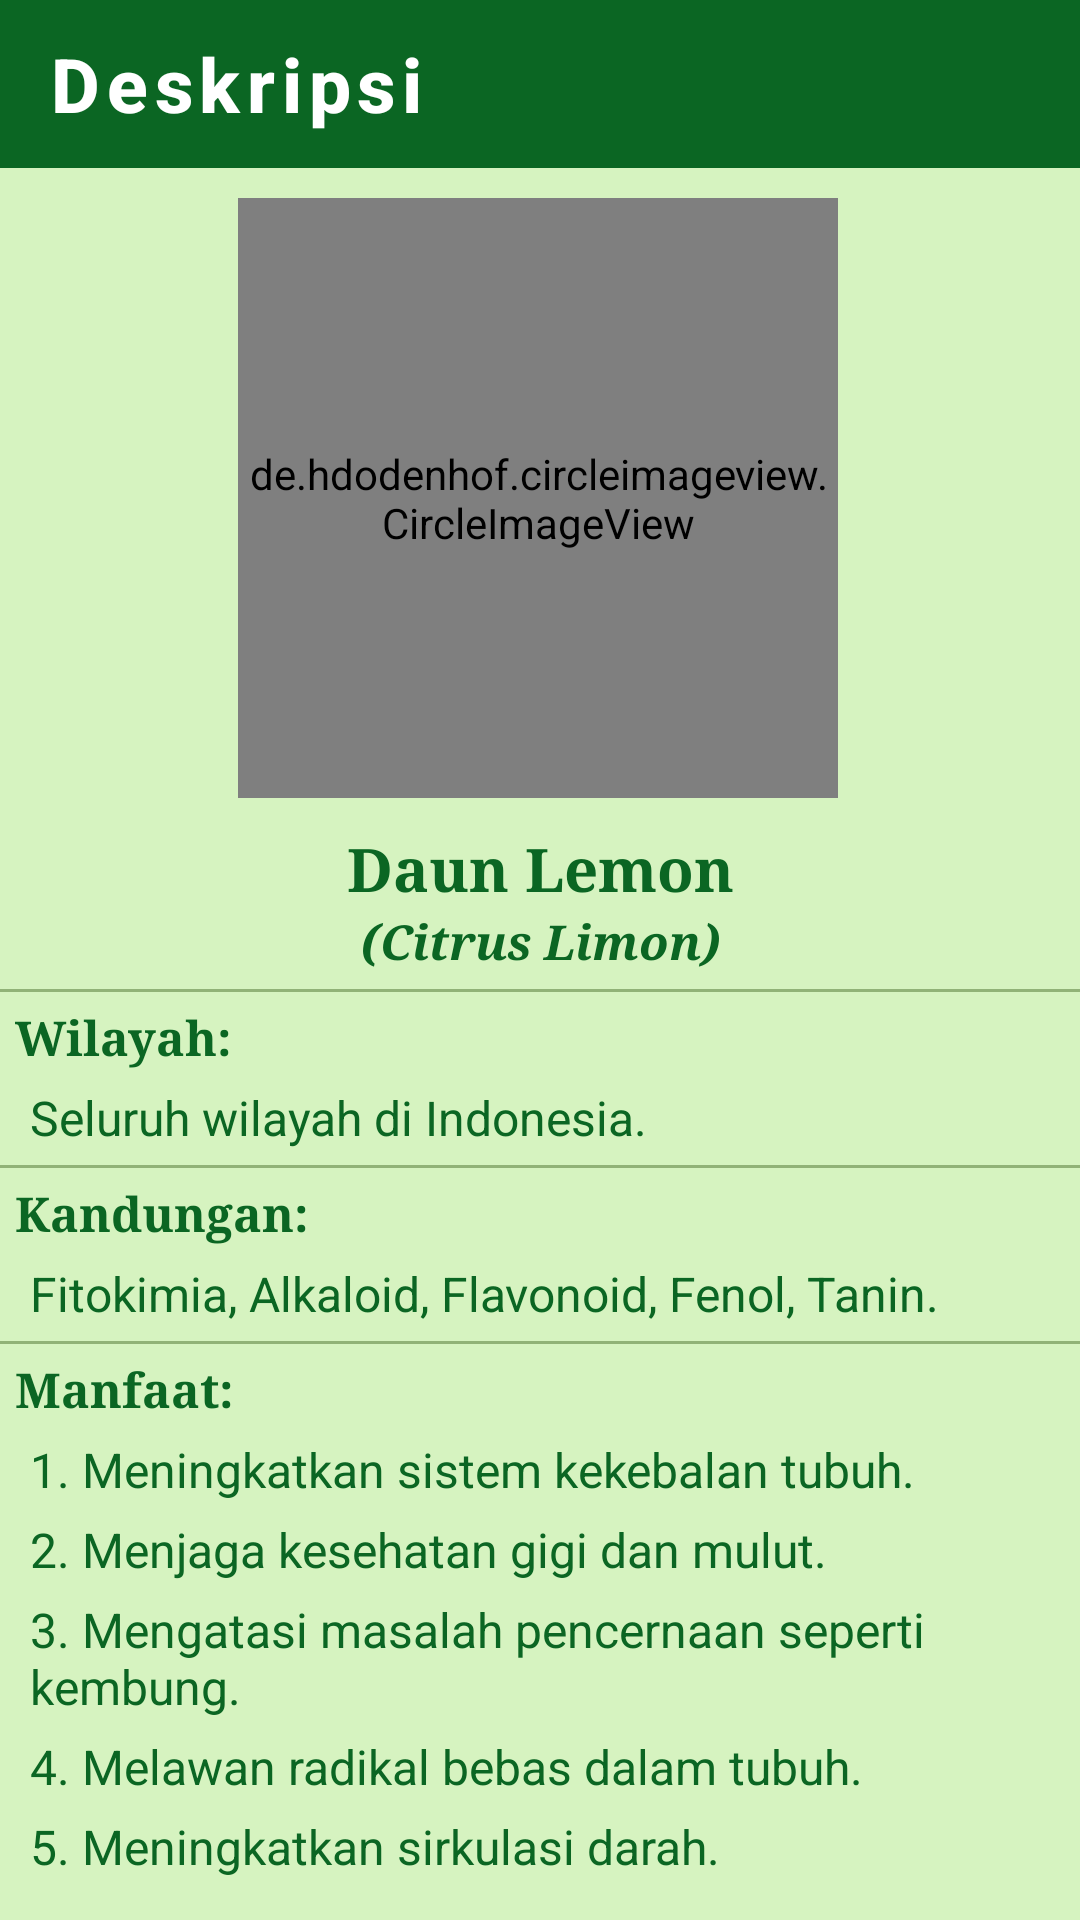

Layout XML and referenced resources for this Android screen:
<!-- AndroidManifest.xml: application theme AppTheme.ObjectDetection -->
<!-- res/layout/activity_desc_lemon.xml -->
<?xml version="1.0" encoding="utf-8"?>
<androidx.constraintlayout.widget.ConstraintLayout xmlns:android="http://schemas.android.com/apk/res/android"
    xmlns:app="http://schemas.android.com/apk/res-auto"
    xmlns:tools="http://schemas.android.com/tools"
    android:layout_width="match_parent"
    android:layout_height="match_parent"
    tools:context=".Desc_Lemon"
    android:background="#D6F3C0">

    <com.google.android.material.appbar.AppBarLayout
        android:id="@+id/backlayout_desc_Lemon"
        android:layout_width="match_parent"
        android:layout_height="wrap_content">
        <androidx.appcompat.widget.Toolbar
            android:id="@+id/back_desc_Lemon"
            style="@style/Foxandroid.Toolbar"
            android:layout_width="match_parent"
            android:layout_height="?attr/actionBarSize"
            app:titleTextColor="@color/cardview_light_background"
            app:navigationIcon="@drawable/baseline_arrow_back_24"
            app:title="Deskripsi"/>

    </com.google.android.material.appbar.AppBarLayout>


    <de.hdodenhof.circleimageview.CircleImageView
        android:id="@+id/gambarDeskripsi"
        android:layout_width="200dp"
        android:layout_height="200dp"
        android:layout_centerHorizontal="true"
        android:layout_marginTop="10dp"
        android:src="@drawable/list_lemon"
        app:layout_constraintEnd_toEndOf="parent"
        app:layout_constraintHorizontal_bias="0.496"
        app:layout_constraintStart_toStartOf="parent"
        app:layout_constraintTop_toBottomOf="@+id/backlayout_desc_Lemon" />

    <LinearLayout
        android:id="@+id/namaDeskripsi"
        android:layout_width="match_parent"
        android:layout_height="wrap_content"
        android:layout_marginTop="10dp"
        app:layout_constraintTop_toBottomOf="@id/gambarDeskripsi">
        <TextView
            android:layout_width="match_parent"
            android:layout_height="wrap_content"
            android:text="Daun Lemon"
            android:textColor="@color/tfe_color_primary_dark"
            android:textSize="20sp"
            android:textStyle="bold"
            android:typeface="serif"
            android:textAlignment="center"/>
    </LinearLayout>

    <TextView
        android:id="@+id/latinDeskripsi"
        android:layout_width="match_parent"
        android:layout_height="wrap_content"
        android:text="(Citrus Limon)"
        android:textColor="@color/tfe_color_primary_dark"
        android:textSize="16sp"
        android:textStyle="bold|italic"
        android:typeface="serif"
        android:textAlignment="center"
        app:layout_constraintTop_toBottomOf="@id/namaDeskripsi"/>

    <View
        app:layout_constraintTop_toBottomOf="@+id/latinDeskripsi"
        android:layout_width="match_parent"
        android:layout_height="1dp"
        android:background="#65274E08"
        android:layout_marginTop="5dp"/>

    <TextView
        android:layout_width="match_parent"
        android:layout_height="wrap_content"
        android:layout_marginLeft="5dp"
        android:layout_marginTop="15dp"
        android:textSize="16dp"
        android:textAlignment="center"
        app:layout_constraintTop_toBottomOf="@+id/manfaatDeskripsi5"
        android:textColor="@color/tfe_color_primary_dark"
        android:text="(Sumber: www.manfaat.co.id)"/>

    <TextView
        android:id="@+id/tempatDeskripsi"
        android:layout_width="match_parent"
        android:layout_height="wrap_content"
        android:text="Wilayah:"
        android:textColor="@color/tfe_color_primary_dark"
        android:textSize="16sp"
        android:textStyle="bold"
        android:typeface="serif"
        android:layout_marginLeft="5dp"
        android:layout_marginTop="10dp"
        app:layout_constraintTop_toBottomOf="@id/latinDeskripsi"/>

    <TextView
        android:id="@+id/isiTempatDeskripsi"
        android:layout_width="match_parent"
        android:layout_height="wrap_content"
        android:text="Seluruh wilayah di Indonesia."
        android:textColor="@color/tfe_color_primary_dark"
        android:textSize="16sp"
        android:layout_marginLeft="10dp"
        android:layout_marginRight="10dp"
        android:layout_marginTop="5dp"
        app:layout_constraintTop_toBottomOf="@id/tempatDeskripsi"/>

    <View
        app:layout_constraintTop_toBottomOf="@id/isiTempatDeskripsi"
        android:layout_width="match_parent"
        android:layout_height="1dp"
        android:background="#65274E08"
        android:layout_marginTop="5dp"/>

    <TextView
        android:id="@+id/kandunganDeskripsi"
        android:layout_width="match_parent"
        android:layout_height="wrap_content"
        android:text="Kandungan:"
        android:textColor="@color/tfe_color_primary_dark"
        android:textSize="16sp"
        android:textStyle="bold"
        android:typeface="serif"
        android:layout_marginLeft="5dp"
        android:layout_marginTop="10dp"
        app:layout_constraintTop_toBottomOf="@id/isiTempatDeskripsi"/>

    <TextView
        android:id="@+id/isiKandunganDeskripsi"
        android:layout_width="match_parent"
        android:layout_height="wrap_content"
        android:text="Fitokimia, Alkaloid, Flavonoid, Fenol, Tanin."
        android:textColor="@color/tfe_color_primary_dark"
        android:textSize="16sp"
        android:layout_marginLeft="10dp"
        android:layout_marginRight="10dp"
        android:layout_marginTop="5dp"
        app:layout_constraintTop_toBottomOf="@id/kandunganDeskripsi"/>

    <View
        app:layout_constraintTop_toBottomOf="@+id/isiKandunganDeskripsi"
        android:layout_width="match_parent"
        android:layout_height="1dp"
        android:background="#65274E08"
        android:layout_marginTop="5dp"/>


    <TextView
        android:id="@+id/manfaatDeskripsi"
        android:layout_width="match_parent"
        android:layout_height="wrap_content"
        android:text="Manfaat:"
        android:textColor="@color/tfe_color_primary_dark"
        android:textSize="16sp"
        android:textStyle="bold"
        android:typeface="serif"
        android:layout_marginLeft="5dp"
        android:layout_marginTop="10dp"
        app:layout_constraintTop_toBottomOf="@id/isiKandunganDeskripsi"/>

    <TextView
        android:id="@+id/manfaatDeskripsi1"
        android:layout_width="match_parent"
        android:layout_height="wrap_content"
        android:text="1. Meningkatkan sistem kekebalan tubuh."
        android:textColor="@color/tfe_color_primary_dark"
        android:textSize="16sp"
        android:layout_marginLeft="10dp"
        android:layout_marginRight="10dp"
        android:layout_marginBottom="5dp"
        android:layout_marginTop="5dp"
        app:layout_constraintTop_toBottomOf="@id/manfaatDeskripsi"/>
    <TextView
        android:id="@+id/manfaatDeskripsi2"
        android:layout_width="match_parent"
        android:layout_height="wrap_content"
        android:text="2. Menjaga kesehatan gigi dan mulut."
        android:textColor="@color/tfe_color_primary_dark"
        android:textSize="16sp"
        android:layout_marginLeft="10dp"
        android:layout_marginRight="10dp"
        android:layout_marginBottom="5dp"
        android:layout_marginTop="5dp"
        app:layout_constraintTop_toBottomOf="@id/manfaatDeskripsi1"/>
    <TextView
        android:id="@+id/manfaatDeskripsi3"
        android:layout_width="match_parent"
        android:layout_height="wrap_content"
        android:text="3. Mengatasi masalah pencernaan seperti kembung."
        android:textColor="@color/tfe_color_primary_dark"
        android:textSize="16sp"
        android:layout_marginLeft="10dp"
        android:layout_marginRight="10dp"
        android:layout_marginBottom="5dp"
        android:layout_marginTop="5dp"
        app:layout_constraintTop_toBottomOf="@id/manfaatDeskripsi2"/>
    <TextView
        android:id="@+id/manfaatDeskripsi4"
        android:layout_width="match_parent"
        android:layout_height="wrap_content"
        android:text="4. Melawan radikal bebas dalam tubuh."
        android:textColor="@color/tfe_color_primary_dark"
        android:textSize="16sp"
        android:layout_marginLeft="10dp"
        android:layout_marginRight="10dp"
        android:layout_marginBottom="5dp"
        android:layout_marginTop="5dp"
        app:layout_constraintTop_toBottomOf="@id/manfaatDeskripsi3"/>
    <TextView
        android:id="@+id/manfaatDeskripsi5"
        android:layout_width="match_parent"
        android:layout_height="wrap_content"
        android:text="5. Meningkatkan sirkulasi darah."
        android:textColor="@color/tfe_color_primary_dark"
        android:textSize="16sp"
        android:layout_marginLeft="10dp"
        android:layout_marginRight="10dp"
        android:layout_marginBottom="5dp"
        android:layout_marginTop="5dp"
        app:layout_constraintTop_toBottomOf="@id/manfaatDeskripsi4"/>

</androidx.constraintlayout.widget.ConstraintLayout>
<!-- resources referenced by this layout -->
<resources>
  <color name="tfe_color_primary_dark">#0B6623</color>
  <!-- drawable list_lemon: png bitmap (drawable, 195674 bytes) -->
  <style name="Foxandroid.Toolbar" parent="Widget.AppCompat.Toolbar">
           <item name="android:background">@color/tfe_color_primary_dark</item>
           <item name="theme">@style/AppTheme.ObjectDetection</item>
           <item name="popupTheme">@style/ThemeOverlay.AppCompat.Light</item>
           <item name="titleTextAppearance">@style/toolbartex</item>
  
       </style>
  <style name="AppTheme.ObjectDetection" parent="Theme.AppCompat.Light.NoActionBar">
          
          <item name="colorPrimary">@color/tfe_color_primary</item>
          <item name="colorPrimaryDark">@color/tfe_color_primary_dark</item>
          <item name="colorAccent">@color/tfe_color_accent</item>
      </style>
  <style name="toolbartex" parent="TextAppearance.MaterialComponents.Button">
  
           <item name="android:textSize">25dp</item>
           <item name="android:textAllCaps">false</item>
           <item name="android:textStyle">bold</item>
       </style>
  <color name="tfe_color_primary">#71AE41</color>
  <color name="tfe_color_accent">#D6F3C0</color>
</resources>
